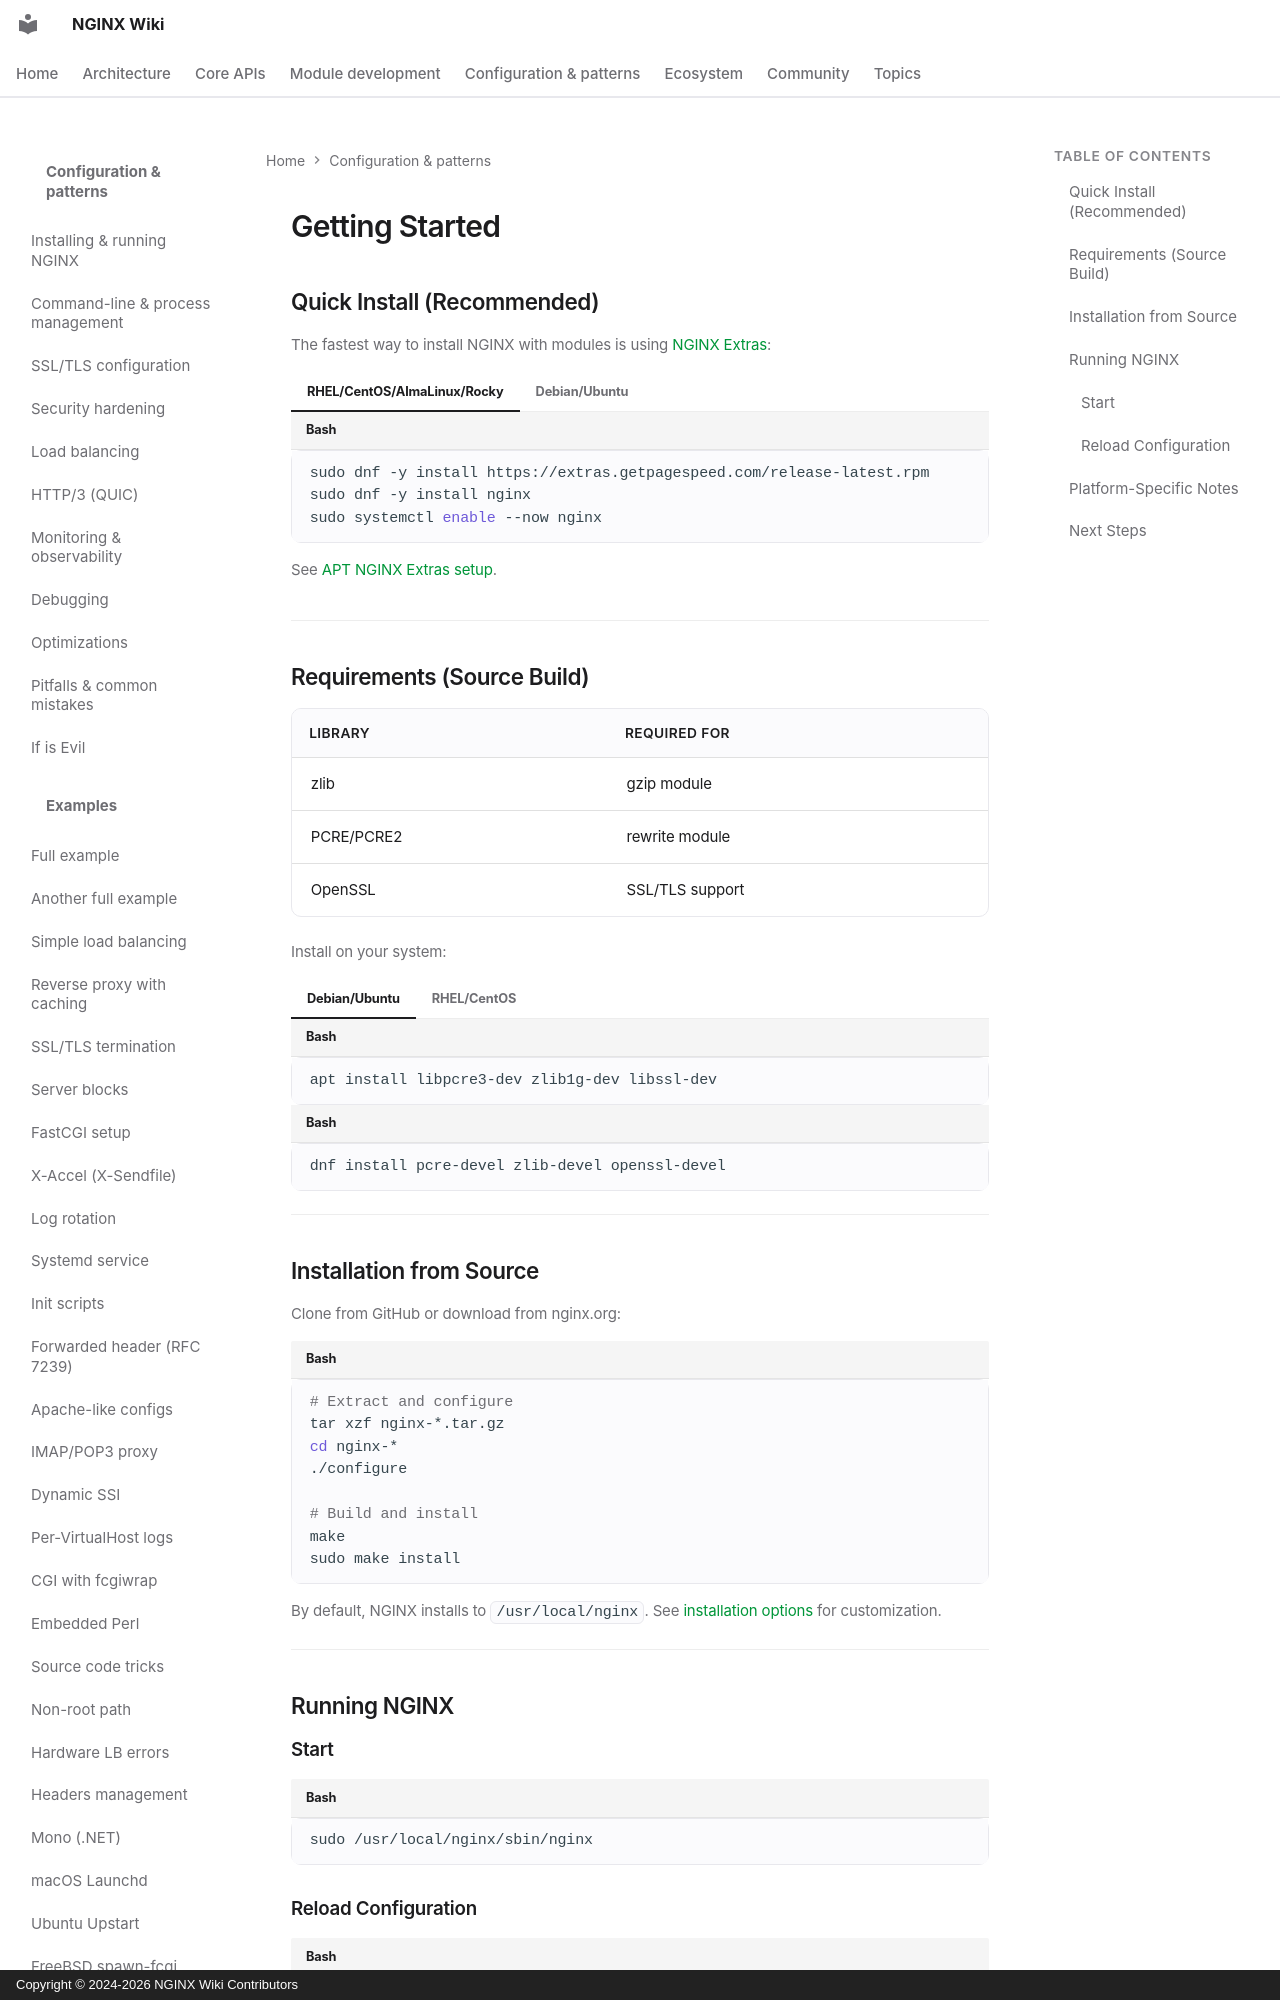

repository: GetPageSpeed/nginx-wiki · page: config/getting-started/index.html · generator: mkdocs · copyright: Copyright © 2024-2026 NGINX Wiki Contributors

---
title: Getting Started with NGINX - Quick Start Installation Guide
description: Get started with NGINX quickly. Install via package managers or source, configure basic settings, and run your first NGINX web server instance.
keywords: NGINX getting started, NGINX quick start, install NGINX, NGINX tutorial, NGINX beginners, first NGINX setup
author: NGINX Community
date: 2025-12-05
updated: 2026-08-05
schema_type: TechArticle
tags:
  - getting started
  - installation
  - quick start
  - tutorial
  - beginners
---

# Getting Started

## Quick Install (Recommended)

The fastest way to install NGINX with modules is using [NGINX Extras](https://nginx-extras.getpagespeed.com/):

=== "RHEL/CentOS/AlmaLinux/Rocky"
    ```bash
    sudo dnf -y install https://extras.getpagespeed.com/release-latest.rpm
    sudo dnf -y install nginx
    sudo systemctl enable --now nginx
    ```

=== "Debian/Ubuntu"
    See [APT NGINX Extras setup](https://apt-nginx-extras.getpagespeed.com/apt-setup/).

---
